Run: headless pygame with SDL's dummy video driver; simulated clock (each Clock.tick advances the game by its frame time, no real sleeping); random seed 0; keys injected as events and as key.get_pressed() state; no mouse input.
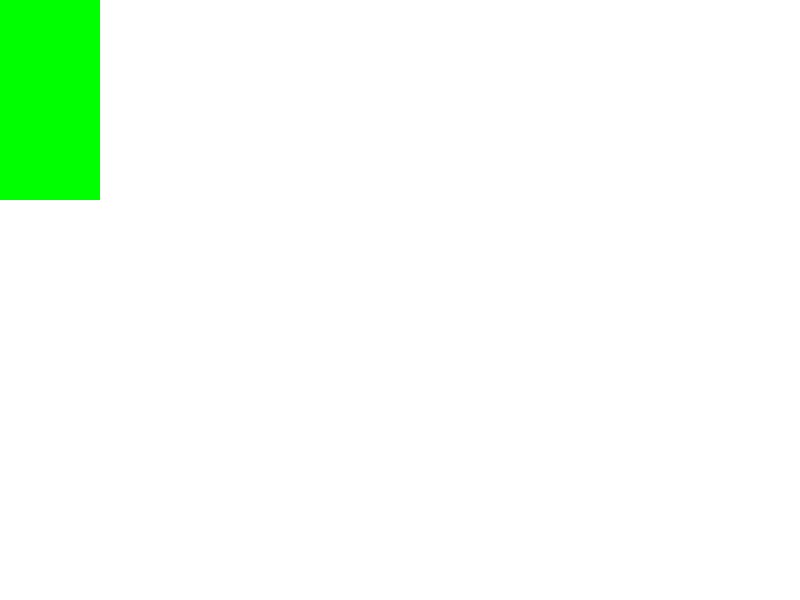
Frame 1 of 4 · flips 1–60 · no input
Frame 2 of 4 · flips 61–180 · tapped SPACE, RETURN · held RIGHT (→), D · screen unchanged from frame 1, image omitted
Frame 3 of 4 · flips 181–300 · held DOWN (↓), S · screen unchanged from frame 2, image omitted
Frame 4 of 4 · flips 301–420 · held LEFT (←), A, UP (↑), W · screen unchanged from frame 3, image omitted

The pygame program that drew these frames:

from random import randint
import sys
import pygame

print()
print("Displaying a Rectangle in The Game " + "\n" +
      "===================================================")
print()



pygame.init()

screen = pygame.display.set_mode((800, 600))
pygame.display.set_caption("My first Pygame")



while True:
    for event in pygame.event.get():
        print(event.type)
        if event.type == pygame.QUIT:
            sys.exit()

    screen.fill((255, 255, 255))
    pygame.draw.rect(screen, (0, 255, 0), (0, 0, 100, 200))
    pygame.display.update()
